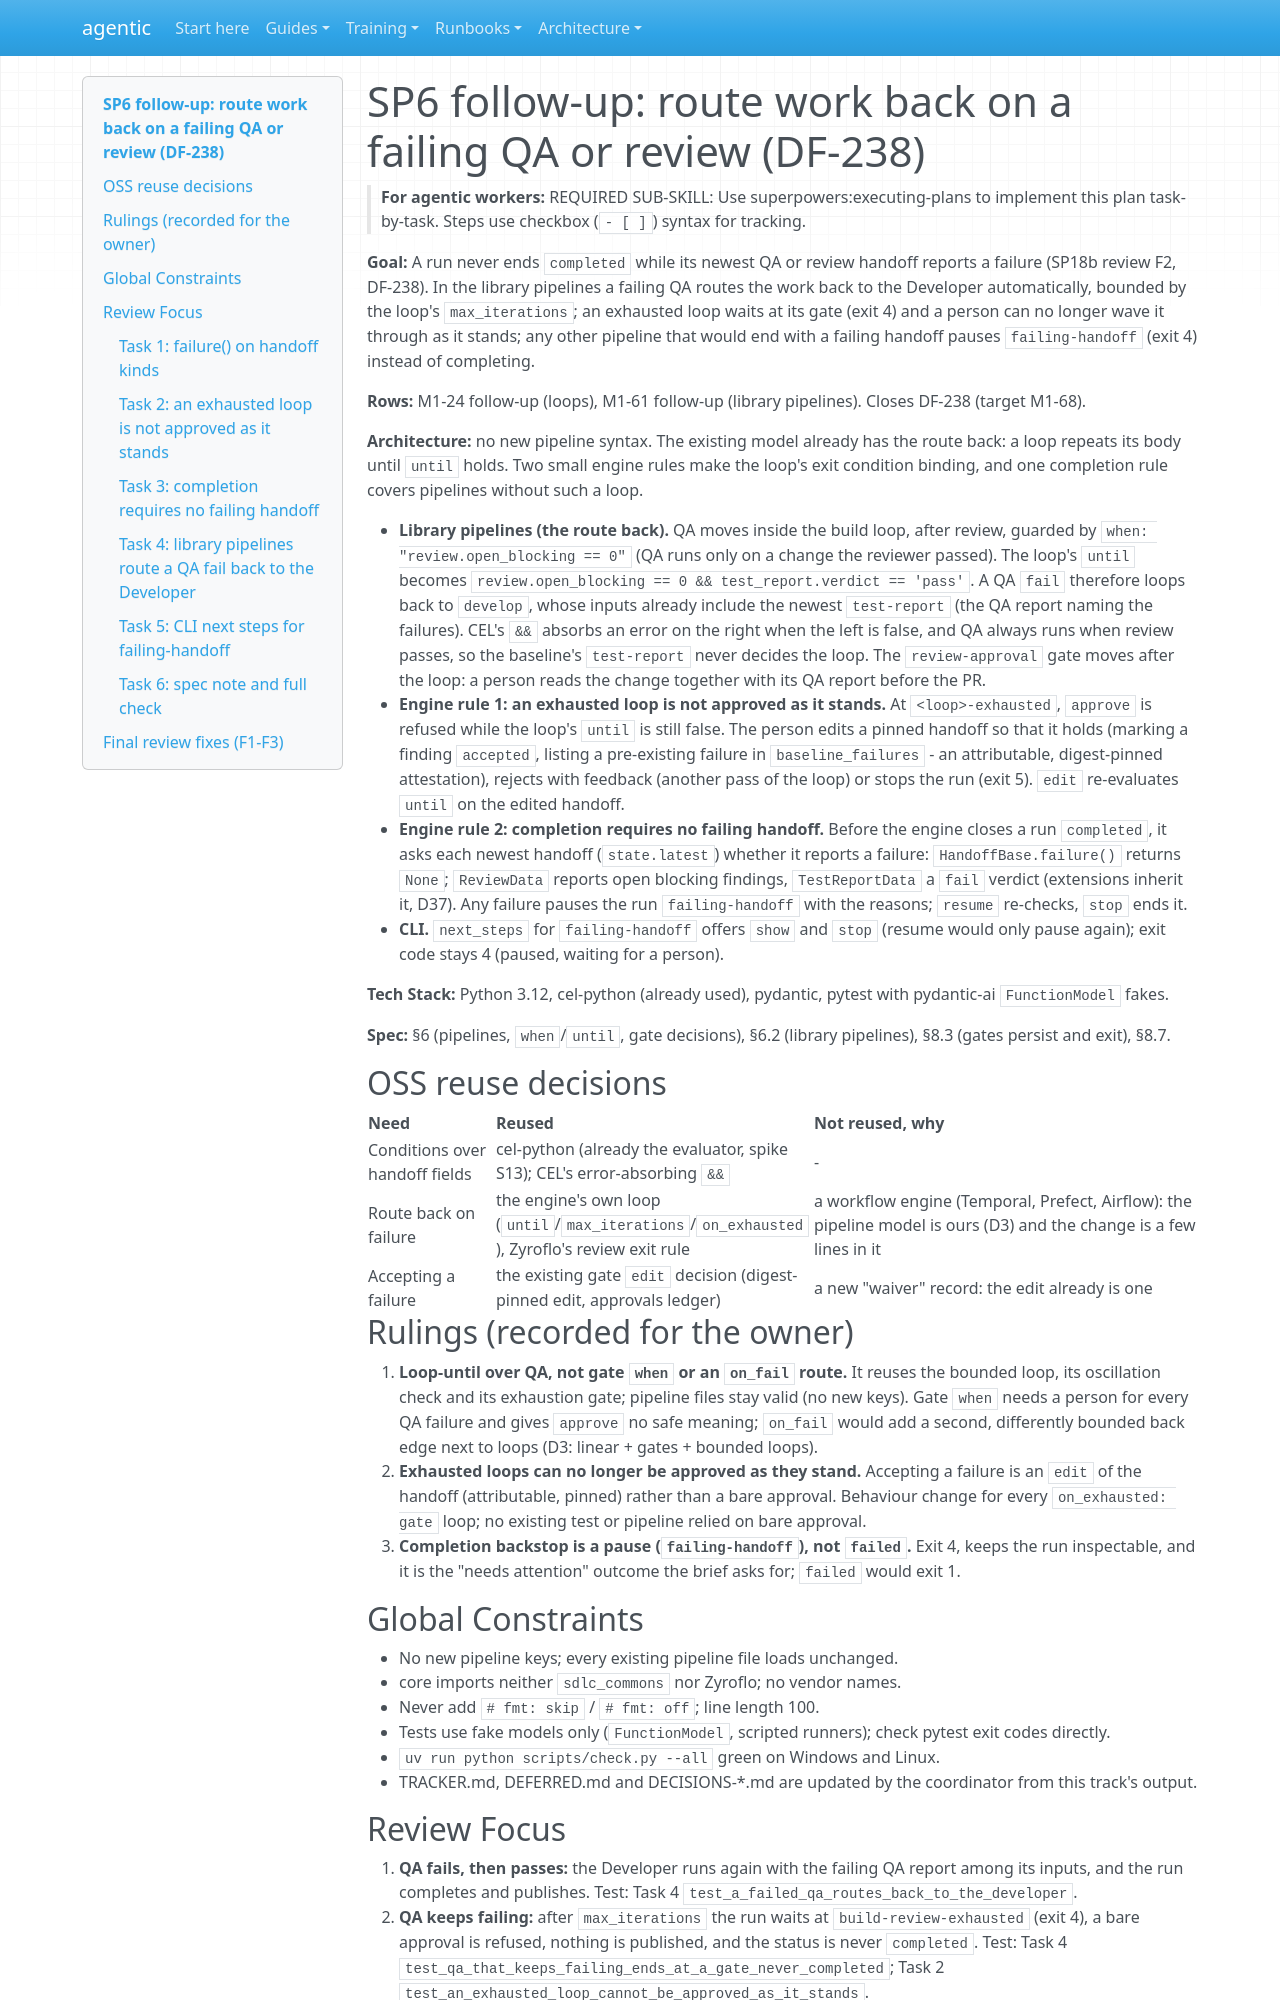

repository: cbeyondcloud/agentic-sdlc · page: superpowers/plans/2026-10-21-sp6-on-fail.html · generator: mkdocs

# SP6 follow-up: route work back on a failing QA or review (DF-238)

> **For agentic workers:** REQUIRED SUB-SKILL: Use superpowers:executing-plans to implement this plan task-by-task. Steps use checkbox (`- [ ]`) syntax for tracking.

**Goal:** A run never ends `completed` while its newest QA or review handoff reports a failure (SP18b review F2, DF-238). In the library pipelines a failing QA routes the work back to the Developer automatically, bounded by the loop's `max_iterations`; an exhausted loop waits at its gate (exit 4) and a person can no longer wave it through as it stands; any other pipeline that would end with a failing handoff pauses `failing-handoff` (exit 4) instead of completing.

**Rows:** M1-24 follow-up (loops), M1-61 follow-up (library pipelines). Closes DF-238 (target M1-68).

**Architecture:** no new pipeline syntax. The existing model already has the route back: a loop repeats its body until `until` holds. Two small engine rules make the loop's exit condition binding, and one completion rule covers pipelines without such a loop.

- **Library pipelines (the route back).** QA moves inside the build loop, after review, guarded by `when: "review.open_blocking == 0"` (QA runs only on a change the reviewer passed). The loop's `until` becomes `review.open_blocking == 0 && test_report.verdict == 'pass'`. A QA `fail` therefore loops back to `develop`, whose inputs already include the newest `test-report` (the QA report naming the failures). CEL's `&&` absorbs an error on the right when the left is false, and QA always runs when review passes, so the baseline's `test-report` never decides the loop. The `review-approval` gate moves after the loop: a person reads the change together with its QA report before the PR.
- **Engine rule 1: an exhausted loop is not approved as it stands.** At `<loop>-exhausted`, `approve` is refused while the loop's `until` is still false. The person edits a pinned handoff so that it holds (marking a finding `accepted`, listing a pre-existing failure in `baseline_failures` - an attributable, digest-pinned attestation), rejects with feedback (another pass of the loop) or stops the run (exit 5). `edit` re-evaluates `until` on the edited handoff.
- **Engine rule 2: completion requires no failing handoff.** Before the engine closes a run `completed`, it asks each newest handoff (`state.latest`) whether it reports a failure: `HandoffBase.failure()` returns `None`; `ReviewData` reports open blocking findings, `TestReportData` a `fail` verdict (extensions inherit it, D37). Any failure pauses the run `failing-handoff` with the reasons; `resume` re-checks, `stop` ends it.
- **CLI.** `next_steps` for `failing-handoff` offers `show` and `stop` (resume would only pause again); exit code stays 4 (paused, waiting for a person).

**Tech Stack:** Python 3.12, cel-python (already used), pydantic, pytest with pydantic-ai `FunctionModel` fakes.

**Spec:** §6 (pipelines, `when`/`until`, gate decisions), §6.2 (library pipelines), §8.3 (gates persist and exit), §8.7.

## OSS reuse decisions

| Need | Reused | Not reused, why |
|---|---|---|
| Conditions over handoff fields | cel-python (already the evaluator, spike S13); CEL's error-absorbing `&&` | - |
| Route back on failure | the engine's own loop (`until`/`max_iterations`/`on_exhausted`), Zyroflo's review exit rule | a workflow engine (Temporal, Prefect, Airflow): the pipeline model is ours (D3) and the change is a few lines in it |
| Accepting a failure | the existing gate `edit` decision (digest-pinned edit, approvals ledger) | a new "waiver" record: the edit already is one |

## Rulings (recorded for the owner)

1. **Loop-until over QA, not gate `when` or an `on_fail` route.** It reuses the bounded loop, its oscillation check and its exhaustion gate; pipeline files stay valid (no new keys). Gate `when` needs a person for every QA failure and gives `approve` no safe meaning; `on_fail` would add a second, differently bounded back edge next to loops (D3: linear + gates + bounded loops).
2. **Exhausted loops can no longer be approved as they stand.** Accepting a failure is an `edit` of the handoff (attributable, pinned) rather than a bare approval. Behaviour change for every `on_exhausted: gate` loop; no existing test or pipeline relied on bare approval.
3. **Completion backstop is a pause (`failing-handoff`), not `failed`.** Exit 4, keeps the run inspectable, and it is the "needs attention" outcome the brief asks for; `failed` would exit 1.

## Global Constraints

- No new pipeline keys; every existing pipeline file loads unchanged.
- core imports neither `sdlc_commons` nor Zyroflo; no vendor names.
- Never add `# fmt: skip` / `# fmt: off`; line length 100.
- Tests use fake models only (`FunctionModel`, scripted runners); check pytest exit codes directly.
- `uv run python scripts/check.py --all` green on Windows and Linux.
- TRACKER.md, DEFERRED.md and DECISIONS-*.md are updated by the coordinator from this track's output.
